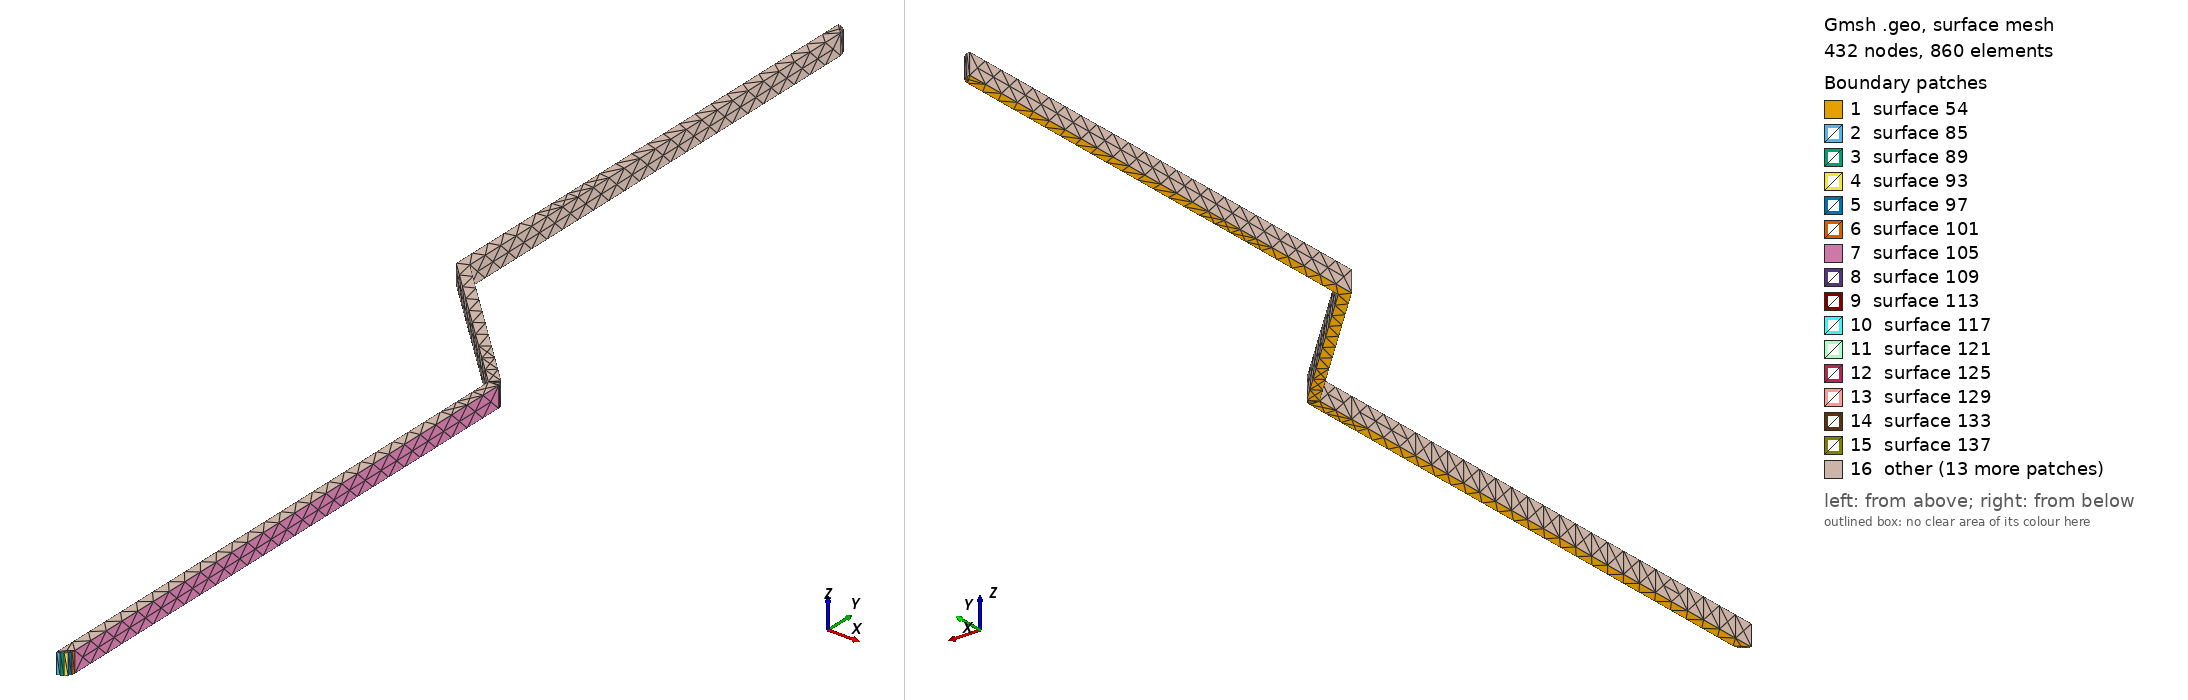

Gmsh geometry script, surface-meshed: 432 nodes, 860 surface elements. Boundary patches (legend numbers): 1 surface 54, 2 surface 85, 3 surface 89, 4 surface 93, 5 surface 97, 6 surface 101, 7 surface 105, 8 surface 109, 9 surface 113, 10 surface 117, 11 surface 121, 12 surface 125, 13 surface 129, 14 surface 133, 15 surface 137, 16 other. Left view from above one corner, right view from below the opposite corner. The script declares no physical surfaces, so the legend lists its geometric surfaces. The drawing asked Gmsh for element sizes between 1% and 20% of the model's largest extent; the script's own settings can give other sizes.

=== Net27.geo (drawn) ===
lc = 1e-2;
Point(1) = {-0.17, 0.49, 0.08548, lc} ;
Point(2) = {-0.168455, 0.490245, 0.08548, lc} ;
Point(3) = {-0.167061, 0.490955, 0.08548, lc} ;
Point(4) = {-0.165955, 0.492061, 0.08548, lc} ;
Point(5) = {-0.165245, 0.493455, 0.08548, lc} ;
Point(6) = {-0.165, 0.495, 0.08548, lc} ;
Point(7) = {-0.165, 0.76, 0.08548, lc} ;
Point(8) = {-0.165062, 0.760389, 0.08548, lc} ;
Point(9) = {-0.165062, 0.760782, 0.08548, lc} ;
Point(10) = {-0.165183, 0.761156, 0.08548, lc} ;
Point(11) = {-0.165245, 0.761545, 0.08548, lc} ;
Point(12) = {-0.165424, 0.761896, 0.08548, lc} ;
Point(13) = {-0.165545, 0.76227, 0.08548, lc} ;
Point(14) = {-0.165776, 0.762588, 0.08548, lc} ;
Point(15) = {-0.165955, 0.762939, 0.08548, lc} ;
Point(16) = {-0.166233, 0.763217, 0.08548, lc} ;
Point(17) = {-0.166464, 0.763536, 0.08548, lc} ;
Point(18) = {-0.232, 0.829071, 0.08548, lc} ;
Point(19) = {-0.232, 1.061, 0.08548, lc} ;
Point(20) = {-0.232245, 1.06255, 0.08548, lc} ;
Point(21) = {-0.232955, 1.06394, 0.08548, lc} ;
Point(22) = {-0.234061, 1.06505, 0.08548, lc} ;
Point(23) = {-0.235455, 1.06576, 0.08548, lc} ;
Point(24) = {-0.237, 1.066, 0.08548, lc} ;
Point(25) = {-0.237, 0.827, 0.08548, lc} ;
Point(26) = {-0.17, 0.76, 0.08548, lc} ;
Line(27) = {1,2} ;
Line(28) = {2,3} ;
Line(29) = {3,4} ;
Line(30) = {4,5} ;
Line(31) = {5,6} ;
Line(32) = {6,7} ;
Line(33) = {7,8} ;
Line(34) = {8,9} ;
Line(35) = {9,10} ;
Line(36) = {10,11} ;
Line(37) = {11,12} ;
Line(38) = {12,13} ;
Line(39) = {13,14} ;
Line(40) = {14,15} ;
Line(41) = {15,16} ;
Line(42) = {16,17} ;
Line(43) = {17,18} ;
Line(44) = {18,19} ;
Line(45) = {19,20} ;
Line(46) = {20,21} ;
Line(47) = {21,22} ;
Line(48) = {22,23} ;
Line(49) = {23,24} ;
Line(50) = {24,25} ;
Line(51) = {25,26} ;
Line(52) = {26,1} ;
Line Loop(53) = {27,28,29,30,31,32,33,34,35,36,37,38,39,40,41,42,43,44,45,46,47,48,49,50,51,52} ;
Plane Surface(54) = {53} ;
Extrude{0,0,0.01}{ Surface{54}; }
